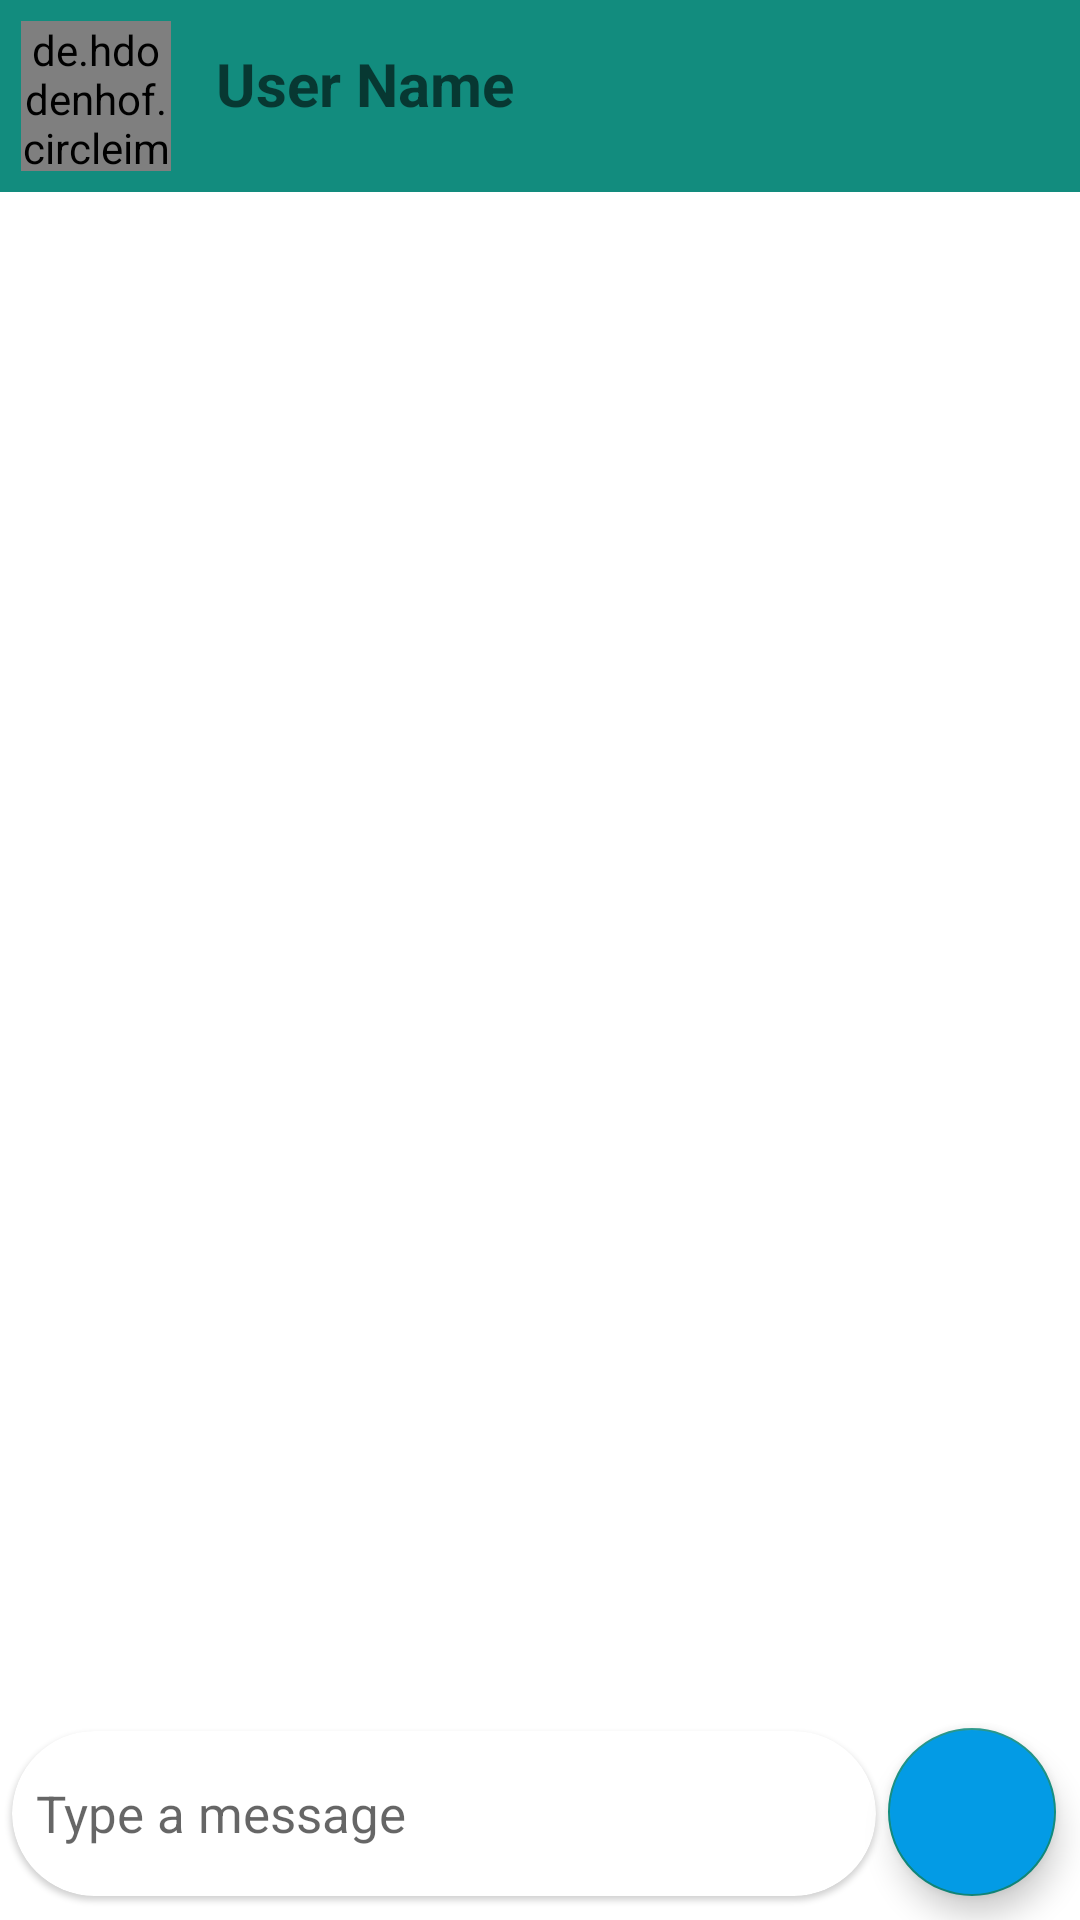

Android layout source for this screen:
<!-- AndroidManifest.xml: activity theme Theme.ConneKtify.NoActionBar -->
<!-- res/layout/activity_chat.xml -->
<?xml version="1.0" encoding="utf-8"?>
<androidx.constraintlayout.widget.ConstraintLayout xmlns:android="http://schemas.android.com/apk/res/android"
    xmlns:app="http://schemas.android.com/apk/res-auto"
    xmlns:tools="http://schemas.android.com/tools"
    android:id="@+id/main"
    android:layout_width="match_parent"
    android:layout_height="match_parent"
    android:background="@drawable/itachi_chat_background"
    tools:context=".ui.ChatActivity">

    <com.google.android.material.appbar.AppBarLayout
        android:id="@+id/app_bar_chat_activity"
        android:layout_width="match_parent"
        android:layout_height="wrap_content"
        app:layout_constraintEnd_toEndOf="parent"
        app:layout_constraintStart_toStartOf="parent"
        app:layout_constraintTop_toTopOf="parent">

        <LinearLayout
            android:layout_width="match_parent"
            android:layout_height="wrap_content"
            android:orientation="horizontal">

            <de.hdodenhof.circleimageview.CircleImageView
                android:id="@+id/user_image"
                android:layout_width="50dp"
                android:layout_height="50dp"
                android:src="@drawable/ic_launcher_background"
                android:layout_margin="7dp"
                />

            <TextView
                android:id="@+id/tv_chat_user_name"
                android:layout_width="0dp"
                android:layout_height="wrap_content"
                android:layout_weight="1"
                android:gravity="center_vertical"
                android:layout_marginLeft="8dp"
                android:minHeight="?actionBarSize"
                android:hint="User Name"
                android:textColor="@color/white"
                android:textSize="20sp"
                android:textStyle="bold" />
        </LinearLayout>
    </com.google.android.material.appbar.AppBarLayout>

    <androidx.recyclerview.widget.RecyclerView
        android:id="@+id/recycler_view_chat"
        android:layout_width="match_parent"
        android:layout_height="0dp"
        android:layout_marginTop="1dp"
        android:layout_marginBottom="2dp"
        app:layout_constraintTop_toBottomOf="@id/app_bar_chat_activity"
        app:layout_constraintBottom_toTopOf="@+id/materialCardView"
        app:layout_constraintEnd_toEndOf="parent"
        app:layout_constraintHorizontal_bias="0.5"
        app:layout_constraintStart_toStartOf="parent"

        app:layoutManager="androidx.recyclerview.widget.LinearLayoutManager"
        tools:listitem="@layout/sent_item_layout" />

    <com.google.android.material.card.MaterialCardView
        android:id="@+id/materialCardView"
        android:layout_width="0dp"
        android:layout_height="55dp"
        android:layout_marginHorizontal="4dp"
        android:layout_marginBottom="8dp"
        app:cardCornerRadius="34dp"
        app:layout_constraintBottom_toBottomOf="parent"
        app:layout_constraintEnd_toStartOf="@+id/f_btn_send"
        app:layout_constraintStart_toStartOf="parent">

        <EditText
            android:id="@+id/et_message_box"
            android:layout_width="match_parent"
            android:layout_height="wrap_content"
            android:layout_gravity="center"
            android:background="@android:color/transparent"
            android:hint="Type a message"
            android:minHeight="48dp"
            android:paddingStart="8dp"
            android:textSize="17sp" />
    </com.google.android.material.card.MaterialCardView>

    <com.google.android.material.floatingactionbutton.FloatingActionButton
        android:id="@+id/f_btn_send"
        android:layout_width="wrap_content"
        android:layout_height="wrap_content"
        android:layout_marginEnd="8dp"
        android:layout_marginBottom="8dp"
        android:backgroundTint="#039BE5"
        android:contentDescription="send button"
        android:src="@drawable/send_image"
        app:layout_constraintBottom_toBottomOf="parent"
        app:layout_constraintEnd_toEndOf="parent"
        app:layout_constraintHorizontal_bias="1.0"
        app:layout_constraintStart_toStartOf="parent"
        app:layout_constraintTop_toTopOf="parent"
        app:layout_constraintVertical_bias="1.0" />

</androidx.constraintlayout.widget.ConstraintLayout>
<!-- res/layout/sent_item_layout.xml (included above) -->
<?xml version="1.0" encoding="utf-8"?>
<androidx.constraintlayout.widget.ConstraintLayout xmlns:android="http://schemas.android.com/apk/res/android"
    xmlns:app="http://schemas.android.com/apk/res-auto"
    xmlns:tools="http://schemas.android.com/tools"
    android:layout_width="match_parent"
    android:padding="8dp"
    android:layout_height="wrap_content"
    >


    <de.hdodenhof.circleimageview.CircleImageView
        android:id="@+id/sender_profile"
        android:layout_width="32dp"
        android:layout_height="32dp"
        android:src="@drawable/ic_launcher_background"
        app:layout_constraintBottom_toBottomOf="parent"
        app:layout_constraintEnd_toEndOf="parent"
        app:layout_constraintTop_toTopOf="parent"
        app:layout_constraintVertical_bias="0.0" />

    <TextView
        android:id="@+id/user_message"
        android:layout_width="wrap_content"
        android:layout_height="wrap_content"
        android:background="@drawable/sent_item"
        android:padding="8dp"
        android:text="Hii Kunal Singh Chauhan"
        android:textColor="@color/white"
        android:textSize="16sp"
        android:layout_marginRight="8dp"
        app:layout_constraintBottom_toBottomOf="parent"
        app:layout_constraintEnd_toStartOf="@+id/sender_profile"
        app:layout_constraintTop_toTopOf="parent"
        app:layout_constraintVertical_bias="0.0" />

</androidx.constraintlayout.widget.ConstraintLayout>
<!-- resources referenced by this layout -->
<resources>
  <color name="white">#FFFFFFFF</color>
  <!-- drawable sent_item (drawable) -->
  <?xml version="1.0" encoding="utf-8"?>
  <shape xmlns:android="http://schemas.android.com/apk/res/android">
      <solid android:color="#039BE5" />
      <corners
          android:bottomLeftRadius="15dp"
          android:bottomRightRadius="15dp"
          android:topLeftRadius="15dp" />"
  </shape>
  <style name="Theme.ConneKtify.NoActionBar" parent="Theme.MaterialComponents.DayNight.NoActionBar">
          <item name="colorPrimary">@color/colorPrimary</item>
          <item name="colorPrimaryVariant">@color/colorPrimaryDark</item>
          <item name="colorOnPrimary">@color/white</item>
  
          
          <item name="colorSecondary">@color/colorPrimary</item>
          <item name="colorSecondaryVariant">@color/colorPrimaryDark</item>
          <item name="colorOnSecondary">@color/black</item>
          
          <item name="android:statusBarColor" tools:targetApi="l">@color/colorPrimaryDark</item>
      </style>
  <color name="colorPrimary">#128C7E</color>
  <color name="colorPrimaryDark">#075E54</color>
  <color name="black">#FF000000</color>
</resources>
